The GitHub repository None3075/CardsClusters contains a labelled image folder "augmented" with 53 categories: ace of clubs, ace of diamonds, ace of hearts, ace of spades, eight of clubs, eight of diamonds, eight of hearts, eight of spades, five of clubs, five of diamonds, five of hearts, five of spades, four of clubs, four of diamonds, four of hearts, four of spades, jack of clubs, jack of diamonds, jack of hearts, jack of spades, joker, king of clubs, king of diamonds, king of hearts, king of spades, nine of clubs, nine of diamonds, nine of hearts, nine of spades, queen of clubs, queen of diamonds, queen of hearts, queen of spades, seven of clubs, seven of diamonds, seven of hearts, seven of spades, six of clubs, six of diamonds, six of hearts, six of spades, ten of clubs, ten of diamonds, ten of hearts, ten of spades, three of clubs, three of diamonds, three of hearts, three of spades, two of clubs, two of diamonds, two of hearts, two of spades. Examples follow, each with its label.

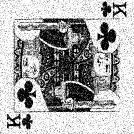
Label: king of clubs

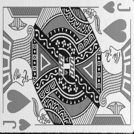
Label: jack of hearts

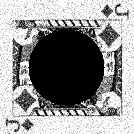
Label: jack of diamonds

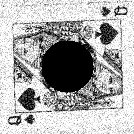
Label: queen of spades

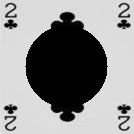
Label: two of clubs

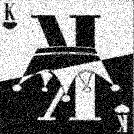
Label: king of hearts
